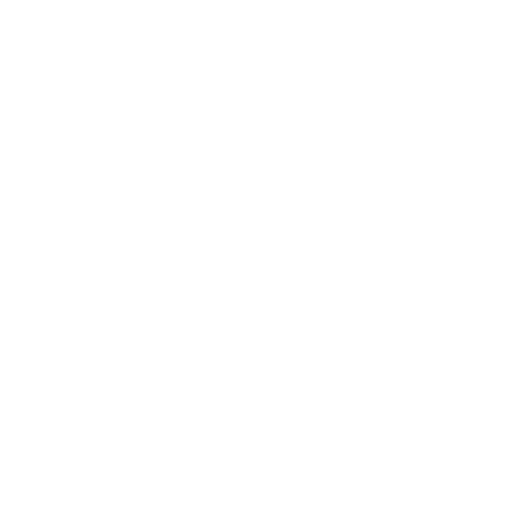
t = 0.00 s
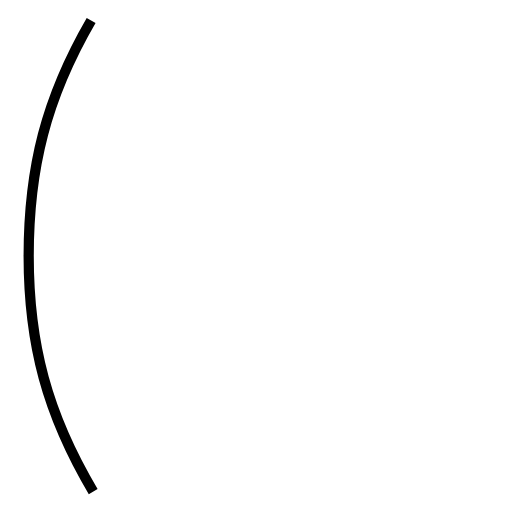
t = 1.45 s
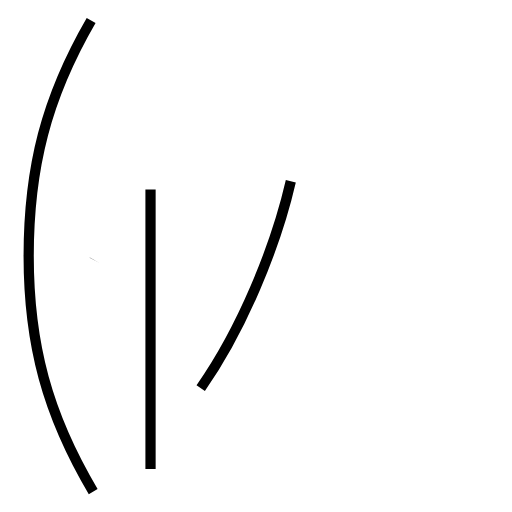
t = 2.93 s
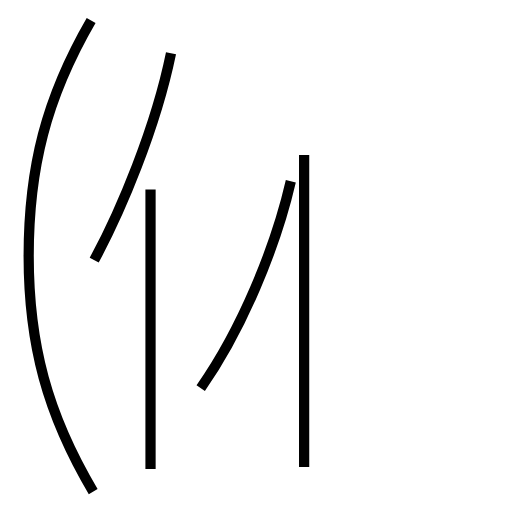
t = 4.49 s
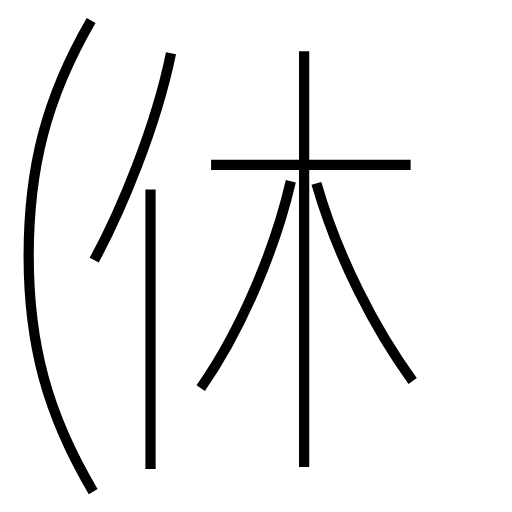
t = 6.03 s
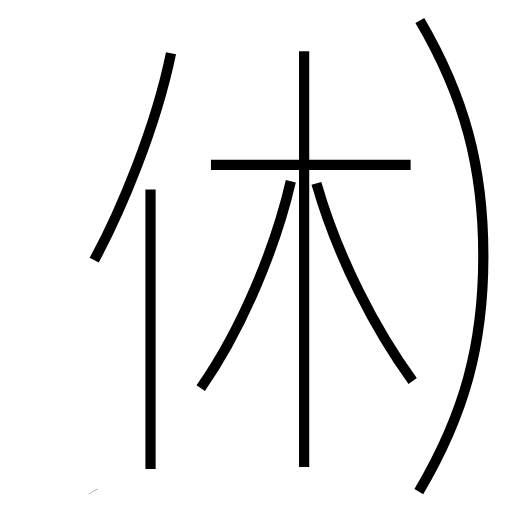
t = 7.48 s

The animated SVG that drew these frames (rendered in a browser with its animation timeline set to each time). Animation: 8 SMIL elements (animate=8); one cycle of 7.48 s.

<?xml version='1.0' encoding='utf-8'?>
<svg viewBox="0.0 -6.0 50.0 50.0" version="1.1" xmlns="http://www.w3.org/2000/svg"><rect x="-1000" y="-1000" width="2000" height="2000" stroke="white" fill="white" /><g style="fill:none;stroke:#000000;stroke-width:1"><path d="M 9.1 4.0 C 4.6 -3.6 2.8 -10.4 2.8 -19.0 C 2.8 -27.6 4.5 -34.4 8.9 -42.0 " transform="translate(0.0 38.0)" stroke-dasharray="48.27466542197335" stroke-dashoffset="48.27466542197335"><animate attributeName="stroke-dashoffset" from="48.27466542197335" to="0" dur="1.4482399626592006s" begin="0s; anim_end.end" fill="freeze" id="anim0" /></path><path d="M 14.7 1.8 L 14.7 -25.5 " transform="translate(0.0 38.0)" stroke-dasharray="27.3" stroke-dashoffset="27.3"><animate attributeName="stroke-dashoffset" from="27.3" to="0" dur="0.819s" begin="anim0.end" fill="freeze" id="anim1" /></path><path d="M 19.6 -6.1 C 23.6 -11.8 26.9 -19.8 28.4 -26.3 " transform="translate(0.0 38.0)" stroke-dasharray="22.15368267355627" stroke-dashoffset="22.15368267355627"><animate attributeName="stroke-dashoffset" from="22.15368267355627" to="0" dur="0.664610480206688s" begin="anim1.end" fill="freeze" id="anim2" /></path><path d="M 9.2 -18.6 C 11.8 -23.4 15.2 -31.5 16.7 -38.8 " transform="translate(0.0 38.0)" stroke-dasharray="21.613901633071286" stroke-dashoffset="21.613901633071286"><animate attributeName="stroke-dashoffset" from="21.613901633071286" to="0" dur="0.6484170489921386s" begin="anim2.end" fill="freeze" id="anim3" /></path><path d="M 29.7 1.6 L 29.7 -39.0 " transform="translate(0.0 38.0)" stroke-dasharray="40.6" stroke-dashoffset="40.6"><animate attributeName="stroke-dashoffset" from="40.6" to="0" dur="1.218s" begin="anim3.end" fill="freeze" id="anim4" /></path><path d="M 40.3 -6.8 C 36.7 -11.7 33.0 -18.8 30.9 -26.1 " transform="translate(0.0 38.0)" stroke-dasharray="21.570419419645386" stroke-dashoffset="21.570419419645386"><animate attributeName="stroke-dashoffset" from="21.570419419645386" to="0" dur="0.6471125825893616s" begin="anim4.end" fill="freeze" id="anim5" /></path><path d="M 40.1 -27.9 L 20.6 -27.9 " transform="translate(0.0 38.0)" stroke-dasharray="19.5" stroke-dashoffset="19.5"><animate attributeName="stroke-dashoffset" from="19.5" to="0" dur="0.585s" begin="anim5.end" fill="freeze" id="anim6" /></path><path d="M 40.9 4.0 C 45.4 -3.6 47.2 -10.4 47.2 -19.0 C 47.2 -27.6 45.4 -34.5 41.0 -42.0" transform="translate(0.0 38.0)" stroke-dasharray="48.30439953283786" stroke-dashoffset="48.30439953283786"><animate attributeName="stroke-dashoffset" from="48.30439953283786" to="0" dur="1.449131985985136s" begin="anim6.end" fill="freeze" id="anim_end" /></path></g></svg>
